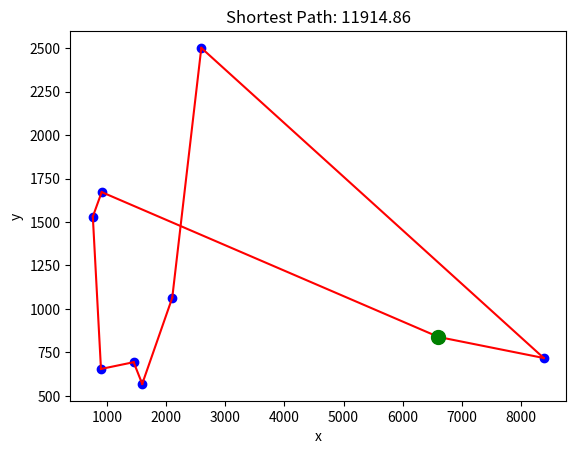

Write Python code to recreate this figure.
import itertools
import math
import matplotlib.pyplot as plt
import multiprocessing as mp
import time
import os

def stp_brute_force(cities, start_city_idx=None):
    if start_city_idx is not None:
        start_city = cities[start_city_idx]
        cities = cities[:start_city_idx] + cities[start_city_idx+1:]
        permutations = ((start_city,) + perm for perm in itertools.permutations(cities))
    else:
        permutations = ((cities[0],) + perm for perm in itertools.permutations(cities[1:]))

    # Initialize variables
    shortest_path = None
    shortest_distance = math.inf

    # Calculate the distance of each path
    for permutation in permutations:
        distance = 0
        for i in range(len(permutation) - 1):
            city1 = permutation[i]
            city2 = permutation[i + 1]
            distance += math.sqrt((city2[0] - city1[0])**2 + (city2[1] - city1[1])**2)

        # Update the shortest path and distance if the current path is shorter
        if distance < shortest_distance:
            shortest_path = permutation
            shortest_distance = distance

    return shortest_path, shortest_distance

def plot_solution(cities, shortest_path, shortest_distance, start_index=None):
    # Plot the cities and the shortest path
    x = [city[0] for city in cities]
    y = [city[1] for city in cities]
    
    # Plot the cities as blue dots
    plt.plot(x, y, 'bo')

    for i in range(len(shortest_path) - 1):
        city1 = shortest_path[i]
        city2 = shortest_path[i + 1]
        plt.plot([city1[0], city2[0]], [city1[1], city2[1]], 'r')

    # Plot the red line segments for the shortest path
    plt.plot([shortest_path[-1][0], shortest_path[0][0]], [shortest_path[-1][1], shortest_path[0][1]], 'r')

    # Plot start city if index is given
    if start_index is not None:
        start_city = cities[start_index]
        plt.plot(start_city[0], start_city[1], 'go', markersize=10)

    plt.title(f'Shortest Path: {shortest_distance:.2f}')
    plt.xlabel('x')
    plt.ylabel('y')
    plt.show()

cities=[(1593.0, 569.0), (907.0, 1672.0), (1448.0, 694.0), (2593.0, 2501.0), (757.0, 1531.0), (895.0, 655.0),
 (2101.0, 1064.0), (8388.0, 718.0), (6607.0, 839.0)]

start_time = time.time_ns() // 1000 
shortest_path, shortest_distance = stp_brute_force(cities,8)
end_time = time.time_ns() // 1000  
elapsed_time = end_time - start_time
print("Elapsed time: {} microseconds".format(elapsed_time))

plot_solution(cities, shortest_path, shortest_distance, start_index=8)